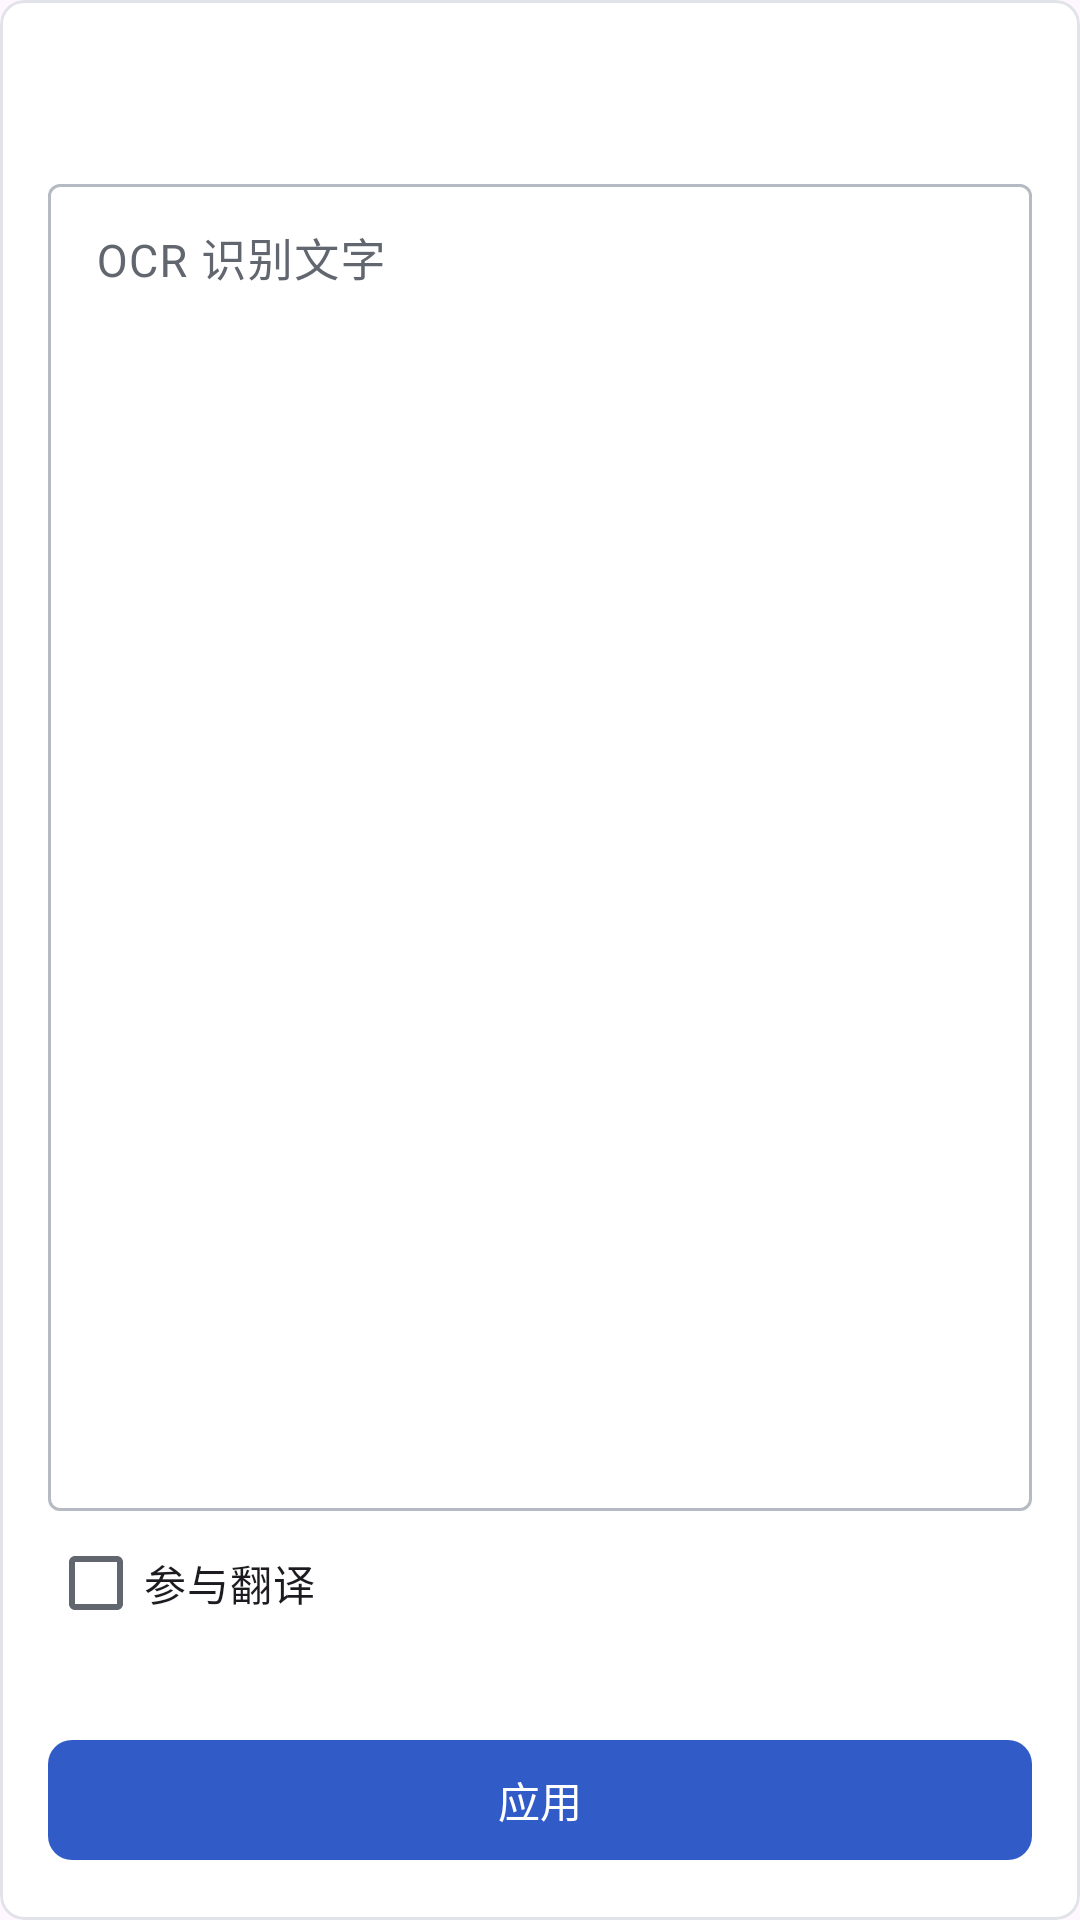

This screen was rendered from an Android layout file. Write that file and the resources it references.
<!-- AndroidManifest.xml: application theme Theme.ImageTranslate -->
<!-- res/layout/popup_ocr_review.xml -->
<?xml version="1.0" encoding="utf-8"?>
<com.google.android.material.card.MaterialCardView
    xmlns:android="http://schemas.android.com/apk/res/android"
    xmlns:app="http://schemas.android.com/apk/res-auto"
    android:layout_width="match_parent"
    android:layout_height="match_parent"
    app:cardBackgroundColor="?attr/colorSurface"
    app:cardCornerRadius="8dp"
    app:cardElevation="0dp"
    app:strokeColor="?attr/colorOutlineVariant"
    app:strokeWidth="1dp">

    <LinearLayout
        android:layout_width="match_parent"
        android:layout_height="match_parent"
        android:orientation="vertical"
        android:padding="16dp">

        <LinearLayout
            android:layout_width="match_parent"
            android:layout_height="40dp"
            android:gravity="center_vertical"
            android:orientation="horizontal">

            <TextView
                android:id="@+id/tvOcrReviewNumber"
                android:layout_width="0dp"
                android:layout_height="wrap_content"
                android:layout_weight="1"
                android:textColor="?attr/colorOnSurface"
                android:textSize="18sp"
                android:textStyle="bold" />

            <ImageButton
                android:id="@+id/btnCloseOcrReview"
                android:layout_width="40dp"
                android:layout_height="40dp"
                android:background="?attr/selectableItemBackgroundBorderless"
                android:contentDescription="@string/action_close"
                android:padding="10dp"
                android:src="@drawable/ic_close"
                android:stateListAnimator="@animator/press_scale"
                app:tint="?attr/colorOnSurfaceVariant" />
        </LinearLayout>

        <com.google.android.material.textfield.TextInputLayout
            android:layout_width="match_parent"
            android:layout_height="0dp"
            android:layout_weight="1"
            android:hint="@string/ocr_recognized_text">

            <com.google.android.material.textfield.TextInputEditText
                android:id="@+id/editOcrSource"
                android:layout_width="match_parent"
                android:layout_height="match_parent"
                android:gravity="top|start"
                android:inputType="textMultiLine|textCapSentences"
                android:maxLines="5"
                android:minLines="2"
                android:scrollbars="vertical"
                android:textSize="15sp" />
        </com.google.android.material.textfield.TextInputLayout>

        <CheckBox
            android:id="@+id/checkIncludeTranslation"
            android:layout_width="wrap_content"
            android:layout_height="wrap_content"
            android:buttonTint="?attr/colorPrimary"
            android:text="@string/include_in_translation" />

        <TextView
            android:id="@+id/tvOcrReviewMeta"
            android:layout_width="match_parent"
            android:layout_height="wrap_content"
            android:textColor="?attr/colorOnSurfaceVariant"
            android:textSize="12sp" />

        <com.google.android.material.button.MaterialButton
            android:id="@+id/btnSaveOcrReview"
            style="@style/Widget.ImageTranslate.Button.Primary"
            android:layout_width="match_parent"
            android:layout_height="48dp"
            android:layout_marginTop="8dp"
            android:text="@string/action_apply_review" />
    </LinearLayout>
</com.google.android.material.card.MaterialCardView>
<!-- resources referenced by this layout -->
<resources>
  <string name="action_apply_review">应用</string>
  <string name="action_close">关闭</string>
  <string name="include_in_translation">参与翻译</string>
  <string name="ocr_recognized_text">OCR 识别文字</string>
  <style name="Widget.ImageTranslate.Button.Primary" parent="Widget.Material3.Button">
          <item name="android:fontFamily">sans-serif-medium</item>
          <item name="android:letterSpacing">0</item>
          <item name="android:minHeight">44dp</item>
          <item name="android:stateListAnimator">@animator/press_scale</item>
          <item name="android:textAllCaps">false</item>
          <item name="cornerRadius">8dp</item>
      </style>
  <style name="Theme.ImageTranslate" parent="Theme.Material3.DayNight.NoActionBar">
          <item name="colorPrimary">@color/primary</item>
          <item name="colorOnPrimary">@color/on_primary</item>
          <item name="colorPrimaryContainer">@color/primary_container</item>
          <item name="colorOnPrimaryContainer">@color/on_primary_container</item>
          <item name="colorSecondary">@color/secondary</item>
          <item name="colorOnSecondary">@color/on_secondary</item>
          <item name="colorSurface">@color/surface</item>
          <item name="colorSurfaceContainerLowest">@color/surface_container_lowest</item>
          <item name="colorSurfaceContainerLow">@color/surface_container_low</item>
          <item name="colorOnSurface">@color/on_surface</item>
          <item name="colorOnSurfaceVariant">@color/on_surface_variant</item>
          <item name="colorOutline">@color/outline</item>
          <item name="colorOutlineVariant">@color/outline_variant</item>
          <item name="android:colorAccent">@color/primary</item>
          <item name="android:fontFamily">sans-serif</item>
          <item name="android:navigationBarColor">@color/surface</item>
          <item name="android:statusBarColor">@color/surface_container_low</item>
          <item name="android:windowActionModeOverlay">true</item>
          <item name="android:windowLightNavigationBar">true</item>
          <item name="android:windowLightStatusBar">true</item>
          <item name="android:windowNoTitle">true</item>
      </style>
  <color name="primary">#315CC8</color>
  <color name="on_primary">#FFFFFF</color>
  <color name="primary_container">#E8EEFF</color>
  <color name="on_primary_container">#17326F</color>
  <color name="secondary">#18766E</color>
  <color name="on_secondary">#FFFFFF</color>
  <color name="surface">#FFFFFF</color>
  <color name="surface_container_lowest">#FBFCFE</color>
  <color name="surface_container_low">#F5F6F8</color>
  <color name="on_surface">#1B1D21</color>
  <color name="on_surface_variant">#62666F</color>
  <color name="outline">#B6BAC3</color>
  <color name="outline_variant">#E1E3E8</color>
</resources>
